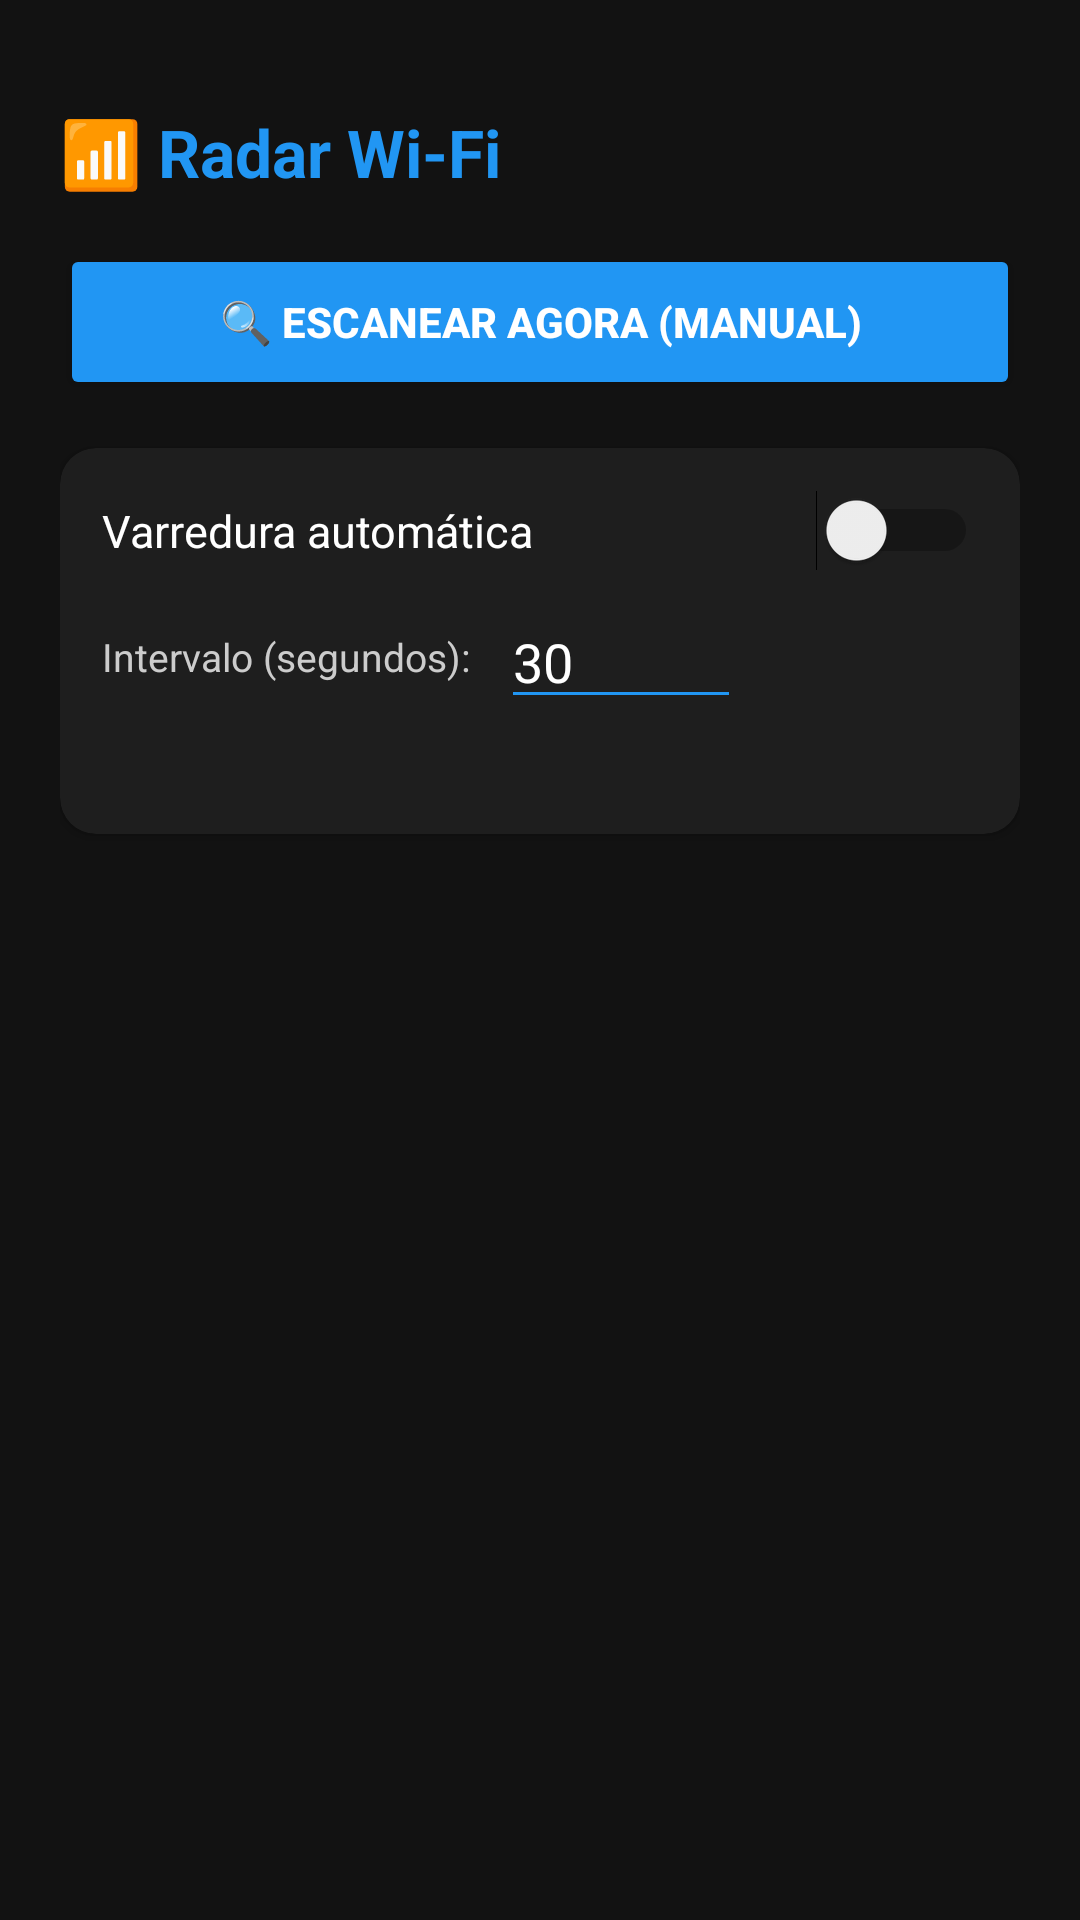

Write the Android layout XML for this screen, with the resource values it uses.
<!-- AndroidManifest.xml: application theme Theme.MyToolsProject -->
<!-- res/layout/activity_wifi_scanner.xml -->
<?xml version="1.0" encoding="utf-8"?>
<LinearLayout xmlns:android="http://schemas.android.com/apk/res/android"
    android:layout_width="match_parent"
    android:layout_height="match_parent"
    android:background="#121212"
    android:orientation="vertical"
    android:padding="20dp">

    <TextView
        android:layout_width="wrap_content"
        android:layout_height="wrap_content"
        android:layout_marginTop="16dp"
        android:layout_marginBottom="16dp"
        android:text="📶 Radar Wi-Fi"
        android:textColor="#2196F3"
        android:textSize="22sp"
        android:textStyle="bold" />

    <Button
        android:id="@+id/btnEscanearRedes"
        android:layout_width="match_parent"
        android:layout_height="52dp"
        android:layout_marginBottom="16dp"
        android:backgroundTint="#2196F3"
        android:text="🔍 Escanear Agora (Manual)"
        android:textColor="#FFFFFF"
        android:textStyle="bold" />

    <androidx.cardview.widget.CardView
        android:layout_width="match_parent"
        android:layout_height="wrap_content"
        android:layout_marginBottom="16dp"
        app:cardBackgroundColor="#1E1E1E"
        app:cardCornerRadius="12dp"
        app:cardElevation="2dp"
        xmlns:app="http://schemas.android.com/apk/res-auto">

        <LinearLayout
            android:layout_width="match_parent"
            android:layout_height="wrap_content"
            android:orientation="vertical"
            android:padding="14dp">

            <Switch
                android:id="@+id/switchAutoScanWifi"
                android:layout_width="match_parent"
                android:layout_height="wrap_content"
                android:text="Varredura automática"
                android:textColor="#FFFFFF"
                android:textSize="15sp" />

            <LinearLayout
                android:layout_width="match_parent"
                android:layout_height="wrap_content"
                android:layout_marginTop="8dp"
                android:gravity="center_vertical"
                android:orientation="horizontal">

                <TextView
                    android:layout_width="wrap_content"
                    android:layout_height="wrap_content"
                    android:text="Intervalo (segundos):"
                    android:textColor="#CCCCCC"
                    android:textSize="13sp" />

                <EditText
                    android:id="@+id/editIntervaloWifi"
                    android:layout_width="80dp"
                    android:layout_height="wrap_content"
                    android:layout_marginStart="10dp"
                    android:backgroundTint="#2196F3"
                    android:inputType="number"
                    android:text="30"
                    android:textColor="#FFFFFF" />
            </LinearLayout>

            <TextView
                android:id="@+id/txtAvisoIntervaloWifi"
                android:layout_width="match_parent"
                android:layout_height="wrap_content"
                android:layout_marginTop="8dp"
                android:text=""
                android:textSize="12sp" />
        </LinearLayout>
    </androidx.cardview.widget.CardView>

    <ScrollView
        android:layout_width="match_parent"
        android:layout_height="0dp"
        android:layout_weight="1">

        <LinearLayout
            android:id="@+id/containerRedesWifi"
            android:layout_width="match_parent"
            android:layout_height="wrap_content"
            android:orientation="vertical" />
    </ScrollView>

</LinearLayout>
<!-- resources referenced by this layout -->
<resources>
  <style name="Theme.MyToolsProject" parent="Theme.MaterialComponents.DayNight.NoActionBar">
          
          <item name="colorPrimary">#2196F3</item>
          <item name="colorPrimaryVariant">#1976D2</item>
          <item name="colorOnPrimary">#FFFFFF</item>
          
          <item name="android:windowBackground">#121212</item>
          <item name="android:textColor">#FFFFFF</item>
      </style>
</resources>
